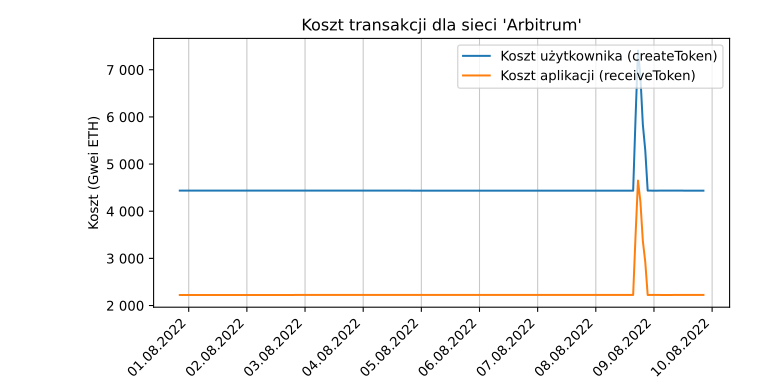

The file beside this chart, header and first rows:
date, user_cost, app_cost
2022-07-31 20:18:42.324379, 4437, 2224
2022-07-31 21:18:42.438987, 4437, 2224
2022-07-31 22:18:42.421916, 4436, 2225
2022-07-31 23:18:41.487231, 4437, 2224
2022-08-01 00:18:41.908417, 4436, 2225
2022-08-01 01:18:41.460619, 4437, 2224
2022-08-01 02:18:42.054613, 4437, 2224
2022-08-01 03:18:42.002122, 4436, 2225
2022-08-01 04:18:41.821724, 4437, 2224
2022-08-01 05:18:42.046083, 4436, 2225
2022-08-01 06:18:41.811733, 4436, 2225
2022-08-01 07:18:42.095016, 4437, 2224
2022-08-01 08:18:42.295244, 4436, 2225
2022-08-01 09:18:40.813077, 4437, 2224
2022-08-01 10:18:41.750728, 4436, 2225
2022-08-01 11:18:42.286271, 4436, 2225
2022-08-01 12:18:41.952123, 4436, 2225
2022-08-01 13:18:42.298955, 4436, 2225
2022-08-01 14:18:42.275447, 4436, 2225
2022-08-01 15:18:42.447059, 4437, 2224
2022-08-01 16:18:42.246904, 4436, 2225
2022-08-01 17:22:20.834418, 4437, 2224
2022-08-01 18:22:20.128713, 4436, 2225
2022-08-01 19:22:21.888927, 4436, 2225
2022-08-01 20:22:24.871959, 4436, 2225
2022-08-01 21:22:19.924593, 4437, 2224
2022-08-01 22:22:20.441032, 4436, 2225
2022-08-01 23:22:19.684008, 4436, 2225
2022-08-02 00:22:20.675553, 4437, 2224
2022-08-02 01:22:20.620978, 4436, 2225
2022-08-02 02:22:19.843501, 4436, 2225
2022-08-02 03:22:21.236067, 4436, 2225
2022-08-02 04:22:21.099282, 4436, 2225
2022-08-02 05:22:21.579719, 4437, 2224
2022-08-02 06:22:21.164867, 4436, 2225
2022-08-02 07:22:21.398318, 4437, 2224
2022-08-02 08:22:21.504549, 4437, 2224
2022-08-02 09:22:21.667061, 4436, 2225
2022-08-02 10:22:20.106129, 4436, 2225
2022-08-02 11:22:21.345384, 4436, 2225
2022-08-02 12:22:21.159456, 4437, 2224
2022-08-02 13:22:22.027870, 4437, 2224
2022-08-02 14:22:22.214469, 4436, 2225
2022-08-02 15:22:22.243098, 4437, 2224
2022-08-02 16:22:22.861496, 4436, 2225
2022-08-02 17:22:22.044225, 4436, 2225
2022-08-02 19:22:22.683622, 4436, 2225
2022-08-02 20:22:29.017152, 4436, 2225
2022-08-02 21:22:28.577016, 4436, 2225
2022-08-02 22:22:27.687900, 4437, 2224
2022-08-02 23:22:26.742774, 4437, 2224
2022-08-03 00:22:26.727472, 4436, 2225
2022-08-03 01:22:27.099222, 4437, 2224
2022-08-03 02:22:27.238100, 4436, 2225
2022-08-03 03:22:26.897063, 4436, 2225
2022-08-03 04:22:28.152887, 4436, 2225
2022-08-03 05:22:28.244172, 4437, 2224
2022-08-03 06:22:27.858388, 4437, 2224
2022-08-03 07:22:28.398350, 4436, 2225
2022-08-03 08:22:29.018872, 4436, 2225
... 155 more rows
